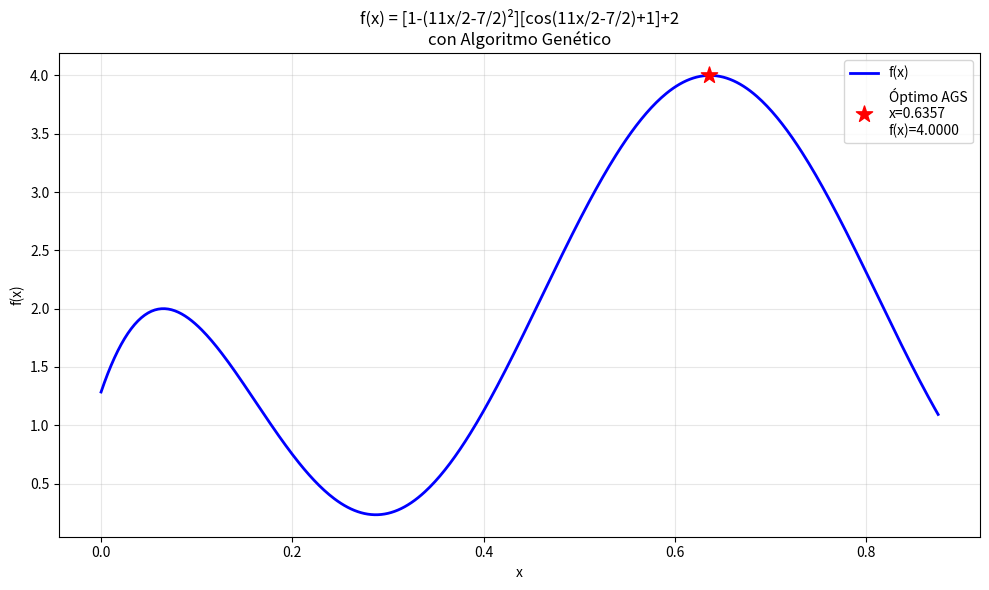
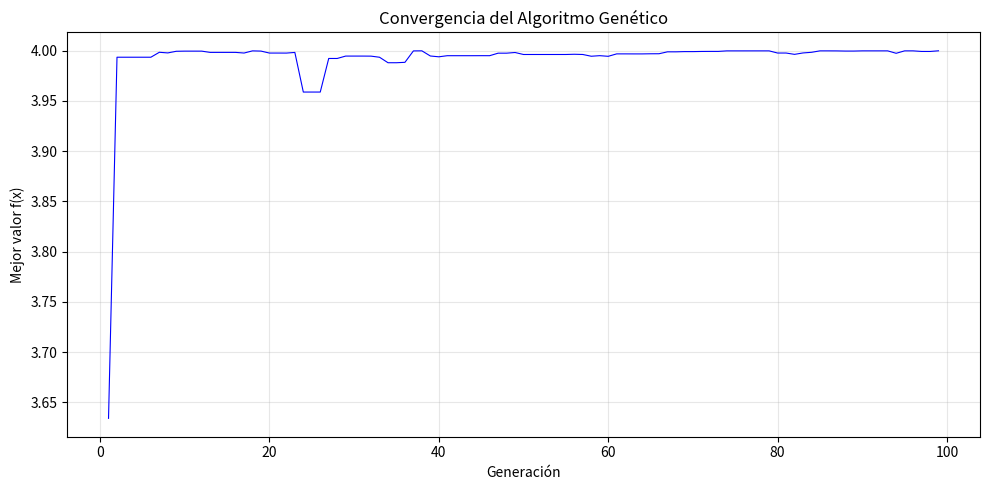

Python code for these plots, in order:
import numpy as np
import matplotlib.pyplot as plt

def creapob(Nind, Lind):
    """Crea una población aleatoria de individuos binarios."""
    return np.random.randint(0, 2, size=(Nind, Lind))

def decodifica(genotipo, rango):
    """Decodifica el genotipo binario al fenotipo (valores reales)."""
    Nvar = rango.shape[0]  # Número de variables (filas del arreglo rango)
    Nind, Lind = genotipo.shape
    Lvar = Lind // Nvar
    potencias = 2 ** np.arange(Lvar)

    fenotipo = np.zeros((Nind, Nvar))

    for i in range(Nind):
        for j in range(Nvar):
            fenotipo[i, j] = np.sum(potencias * genotipo[i, (j * Lvar):(j * Lvar + Lvar)])

    for i in range(Nvar):
        fenotipo[:, i] = rango[i, 0] + ((rango[i, 1] - rango[i, 0]) / (2 ** Lvar - 1)) * fenotipo[:, i]

    return fenotipo

def objfun(fenotipo):
    """
    Evalúa la función objetivo:
    f(x) = [1 - (11/2 * x - 7/2)^2] * [cos(11/2 * x - 7/2) + 1] + 2
    """
    Nind, Nvar = fenotipo.shape
    objv = np.zeros((Nind, 1))

    for i in range(Nind):
        x = fenotipo[i, 0]
        t = (11.0 / 2.0) * x - (7.0 / 2.0)  # término común
        objv[i, 0] = (1 - t**2) * (np.cos(t) + 1) + 2

    return objv

def rankeo(objv, direccion):
    """Transforma el valor objetivo a un valor de aptitud mediante rankeo."""
    SP = 2
    Nind, Nobj = objv.shape
    aptitud = np.zeros((Nind, 1))

    if direccion == 1:
        nuevo_objv = np.sort(objv, axis=0)
    else:
        nuevo_objv = np.sort(-1 * objv, axis=0)

    apt = 2 - SP + 2 * (SP - 1) * (np.arange(Nind) / (Nind - 1))
    posori = np.argsort(objv, axis=0).flatten()

    aptitud[posori, 0] = apt.reshape(-1)

    return aptitud

def ruleta(genotipo, fenotipo, aptitud):
    """Selección proporcional por ruleta."""
    Nind, aux = aptitud.shape
    total = np.sum(aptitud)
    probabilidad = aptitud / total
    acumulada = np.cumsum(probabilidad)
    idx = np.zeros((Nind, 1), dtype=int)

    for i in range(Nind):
        selecciona = np.random.rand()
        aux = np.where(acumulada >= selecciona)[0]
        idx[i, 0] = aux[0]

    nuevo_gen = genotipo[idx.flatten(), :]

    return nuevo_gen

def xunpunto(nuevo_gen, Pc):
    """Cruza de un punto."""
    Nind, Lind = nuevo_gen.shape
    aux_gen = np.zeros((Nind, Lind))
    par = Nind % 2

    for i in range(0, Nind - 1, 2):
        cruza = np.random.rand()
        if cruza <= Pc:
            corte = np.random.randint(0, Lind - 1)
            aux_gen[i, :] = np.concatenate((nuevo_gen[i, :corte], nuevo_gen[i + 1, corte:]))
            aux_gen[i + 1, :] = np.concatenate((nuevo_gen[i + 1, :corte], nuevo_gen[i, corte:]))
        else:
            aux_gen[i, :] = nuevo_gen[i, :]
            aux_gen[i + 1, :] = nuevo_gen[i + 1, :]

    if par == 1:
        aux_gen[Nind - 1, :] = nuevo_gen[Nind - 1, :]

    nuevo_gen = aux_gen

    return nuevo_gen

def muta(nuevo_gen, Pm):
    """Mutación uniforme."""
    Nind, Lind = nuevo_gen.shape
    valores = np.random.rand(Nind, Lind)
    muta_mask = valores <= Pm
    nuevo_gen = np.logical_xor(nuevo_gen, muta_mask).astype(int)

    return nuevo_gen

# Valores de las variables
Nind = 5             # Tamaño de la población (5 individuos fijos)
Lind = 20            # Longitud de los individuos
Pc = 0.70            # Probabilidad de cruzamiento
Pm = 1 / 15          # Probabilidad de mutación
Maxgen = 100         # Máximo número de generaciones
Nvar = 1             # Número de variables (solo x)
rango = np.array([[0, 0.875]])  # Rango: x ∈ [0, 0.875]

genotipo = creapob(Nind, Lind)
fenotipo = decodifica(genotipo, rango)
generaciones = 1

Mejor = np.full((Maxgen, 1), np.nan)              # Mejor valor óptimo por generación
Mejor_cromosoma = np.zeros((Maxgen, Lind))         # Mejor cromosoma por generación
objv = objfun(fenotipo)                            # Evaluación de la función

generaciones = 1

while generaciones < Maxgen:
    # Rankeo: transformar valor objetivo a aptitud
    aptitud = rankeo(objv, 1)

    # Selección por ruleta
    nuevo_gen = ruleta(genotipo, fenotipo, aptitud)

    # Cruza de un punto
    nuevo_gen = xunpunto(nuevo_gen, Pc)

    # Mutación uniforme
    nuevo_gen = muta(nuevo_gen, Pm)

    # Decodificar y evaluar nueva población
    nuevo_feno = decodifica(nuevo_gen, rango)
    nuevo_objv = objfun(nuevo_feno)

    # Sustituir población anterior
    genotipo = nuevo_gen
    objv = nuevo_objv

    # Almacenar mejor solución de esta generación
    idx = np.argmax(objv)
    Mejor[generaciones] = objv[idx]
    Mejor_cromosoma[generaciones, :] = genotipo[idx, :]

    generaciones += 1

mejor_gen = np.nanargmax(Mejor)
mejor_valor = Mejor[mejor_gen, 0]
mejor_crom = Mejor_cromosoma[mejor_gen, :].reshape(1, -1)
mejor_feno = decodifica(mejor_crom, rango)

print("=" * 60)
print("ALGORITMO GENÉTICO SIMPLE - EJERCICIO ACTIVIDAD 17")
print("f(x) = [1 - (11x/2 - 7/2)²] * [cos(11x/2 - 7/2) + 1] + 2")
print("Intervalo: x ∈ [0, 0.875]")
print("=" * 60)
print(f"Mejor generación:  {mejor_gen}")
print(f"Mejor valor f(x):  {mejor_valor:.6f}")
print(f"x = {mejor_feno[0, 0]:.4f}")
print("=" * 60)

# Gráfica de la función f(x) con el punto óptimo encontrado
plt.figure(figsize=(10, 6))
x_vals = np.linspace(0, 0.875, 500)
t_vals = (11.0 / 2.0) * x_vals - (7.0 / 2.0)
f_vals = (1 - t_vals**2) * (np.cos(t_vals) + 1) + 2

plt.plot(x_vals, f_vals, 'b-', linewidth=2, label='f(x)')
plt.scatter(mejor_feno[0, 0], mejor_valor, color='red', s=150, marker='*',
            zorder=5, label=f'Óptimo AGS\nx={mejor_feno[0,0]:.4f}\nf(x)={mejor_valor:.4f}')
plt.xlabel('x')
plt.ylabel('f(x)')
plt.title('f(x) = [1-(11x/2-7/2)²][cos(11x/2-7/2)+1]+2\ncon Algoritmo Genético')
plt.legend()
plt.grid(True, alpha=0.3)
plt.tight_layout()
plt.show()

# Gráfica de convergencia del AGS
plt.figure(figsize=(10, 5))
generaciones_validas = np.where(~np.isnan(Mejor))[0]
plt.plot(generaciones_validas, Mejor[generaciones_validas], 'b-', linewidth=0.8)
plt.xlabel('Generación')
plt.ylabel('Mejor valor f(x)')
plt.title('Convergencia del Algoritmo Genético')
plt.grid(True, alpha=0.3)
plt.tight_layout()
plt.show()
